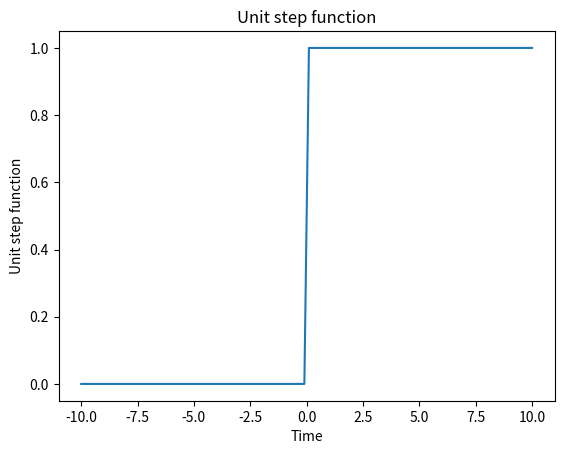

The script that saved this image:
import numpy as np
import matplotlib.pyplot as plt

def unit_step(t):
  

  return np.where(t >= 0, 1, 0)

t = np.linspace(-10, 10, 100)
u = unit_step(t)

plt.plot(t, u)
plt.xlabel('Time')
plt.ylabel('Unit step function')
plt.title('Unit step function')
plt.show()